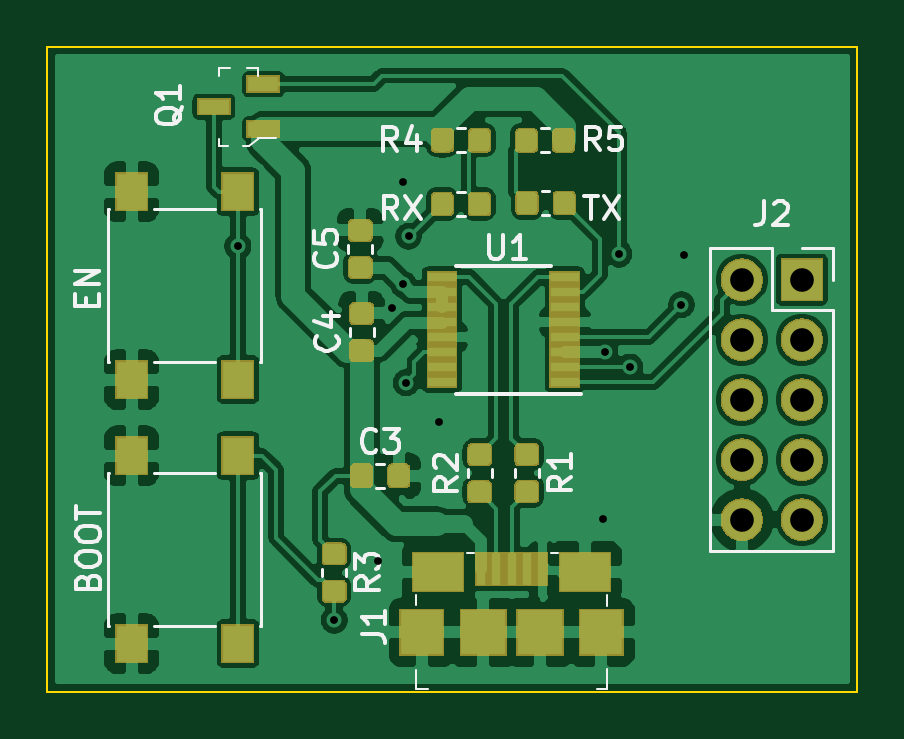
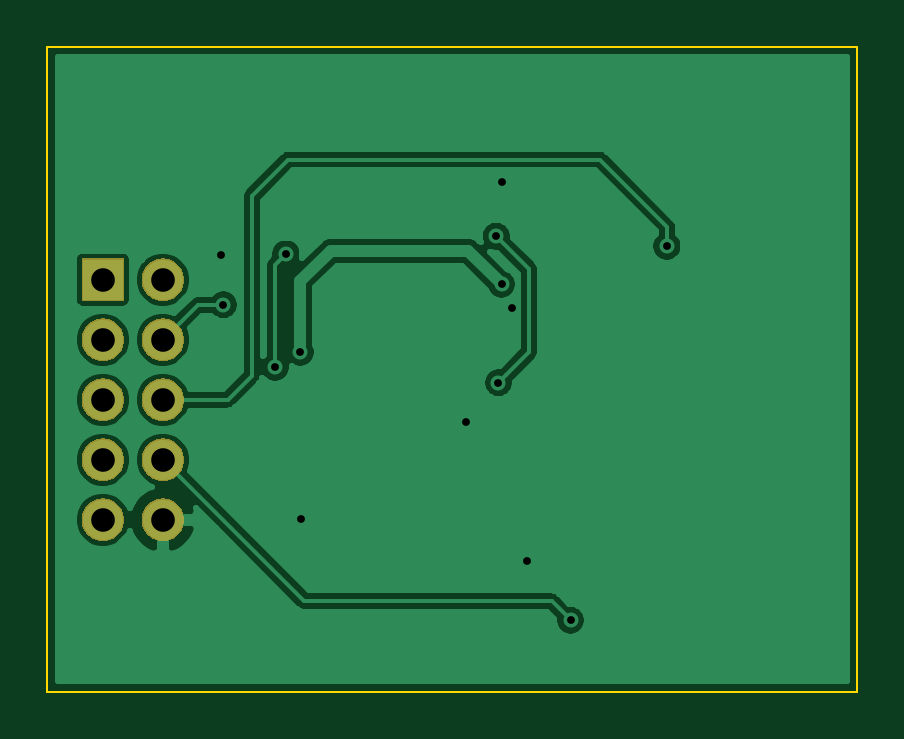
Circuit board: 11 layer files. Board 34.3 x 27.3 mm.
- bottom_copper: programmer-B_Cu.gbr (37775 bytes)
- bottom_mask: programmer-B_Mask.gbr (9459 bytes)
- paste: programmer-B_Paste.gbr (492 bytes)
- bottom_silk: programmer-B_SilkS.gbr (493 bytes)
- outline: programmer-Edge_Cuts.gbr (691 bytes)
- top_copper: programmer-F_Cu.gbr (156121 bytes)
- top_mask: programmer-F_Mask.gbr (31899 bytes)
- paste: programmer-F_Paste.gbr (37920 bytes)
- top_silk: programmer-F_SilkS.gbr (13585 bytes)
- drill: programmer-NPTH.drl (273 bytes)
- drill: programmer-PTH.drl (688 bytes)

=== bottom_copper: programmer-B_Cu.gbr (37775 bytes, source omitted) ===
=== bottom_mask: programmer-B_Mask.gbr (9459 bytes, source omitted) ===
=== paste: programmer-B_Paste.gbr ===
G04 #@! TF.GenerationSoftware,KiCad,Pcbnew,(5.1.5)-3*
G04 #@! TF.CreationDate,2019-12-14T15:37:32-08:00*
G04 #@! TF.ProjectId,programmer,70726f67-7261-46d6-9d65-722e6b696361,rev?*
G04 #@! TF.SameCoordinates,Original*
G04 #@! TF.FileFunction,Paste,Bot*
G04 #@! TF.FilePolarity,Positive*
%FSLAX46Y46*%
G04 Gerber Fmt 4.6, Leading zero omitted, Abs format (unit mm)*
G04 Created by KiCad (PCBNEW (5.1.5)-3) date 2019-12-14 15:37:32*
%MOMM*%
%LPD*%
G04 APERTURE LIST*
G04 APERTURE END LIST*
M02*

=== bottom_silk: programmer-B_SilkS.gbr ===
G04 #@! TF.GenerationSoftware,KiCad,Pcbnew,(5.1.5)-3*
G04 #@! TF.CreationDate,2019-12-14T15:37:32-08:00*
G04 #@! TF.ProjectId,programmer,70726f67-7261-46d6-9d65-722e6b696361,rev?*
G04 #@! TF.SameCoordinates,Original*
G04 #@! TF.FileFunction,Legend,Bot*
G04 #@! TF.FilePolarity,Positive*
%FSLAX46Y46*%
G04 Gerber Fmt 4.6, Leading zero omitted, Abs format (unit mm)*
G04 Created by KiCad (PCBNEW (5.1.5)-3) date 2019-12-14 15:37:32*
%MOMM*%
%LPD*%
G04 APERTURE LIST*
G04 APERTURE END LIST*
M02*

=== outline: programmer-Edge_Cuts.gbr ===
G04 #@! TF.GenerationSoftware,KiCad,Pcbnew,(5.1.5)-3*
G04 #@! TF.CreationDate,2019-12-14T15:37:32-08:00*
G04 #@! TF.ProjectId,programmer,70726f67-7261-46d6-9d65-722e6b696361,rev?*
G04 #@! TF.SameCoordinates,Original*
G04 #@! TF.FileFunction,Profile,NP*
%FSLAX46Y46*%
G04 Gerber Fmt 4.6, Leading zero omitted, Abs format (unit mm)*
G04 Created by KiCad (PCBNEW (5.1.5)-3) date 2019-12-14 15:37:32*
%MOMM*%
%LPD*%
G04 APERTURE LIST*
%ADD10C,0.100000*%
G04 APERTURE END LIST*
D10*
X118110000Y-130175000D02*
X152400000Y-130175000D01*
X118110000Y-102870000D02*
X118110000Y-130175000D01*
X152400000Y-102870000D02*
X118110000Y-102870000D01*
X152400000Y-130175000D02*
X152400000Y-102870000D01*
M02*

=== top_copper: programmer-F_Cu.gbr (156121 bytes, source omitted) ===
=== top_mask: programmer-F_Mask.gbr (31899 bytes, source omitted) ===
=== paste: programmer-F_Paste.gbr (37920 bytes, source omitted) ===
=== top_silk: programmer-F_SilkS.gbr (13585 bytes, source omitted) ===
=== drill: programmer-NPTH.drl ===
M48
; DRILL file {KiCad (5.1.5)-3} date 12/14/2019 3:37:29 PM
; FORMAT={-:-/ absolute / inch / decimal}
; #@! TF.CreationDate,2019-12-14T15:37:29-08:00
; #@! TF.GenerationSoftware,Kicad,Pcbnew,(5.1.5)-3
; #@! TF.FileFunction,NonPlated,1,2,NPTH
FMAT,2
INCH
%
G90
G05
T0
M30

=== drill: programmer-PTH.drl ===
M48
; DRILL file {KiCad (5.1.5)-3} date 12/14/2019 3:37:29 PM
; FORMAT={-:-/ absolute / inch / decimal}
; #@! TF.CreationDate,2019-12-14T15:37:29-08:00
; #@! TF.GenerationSoftware,Kicad,Pcbnew,(5.1.5)-3
; #@! TF.FileFunction,Plated,1,2,PTH
FMAT,2
INCH
T1C0.0130
T2C0.0394
%
G90
G05
T1
X4.9675Y-4.3825
X5.128Y-5.0059
X5.2008Y-4.9075
X5.225Y-4.485
X5.2421Y-4.275
X5.243Y-4.446
X5.2482Y-4.6102
X5.252Y-4.3661
X5.3031Y-4.6752
X5.5768Y-4.8366
X5.5786Y-4.5592
X5.6024Y-4.3957
X5.6205Y-4.5842
X5.7067Y-4.4803
X5.7106Y-4.3976
T2
X5.8075Y-4.4386
X5.8075Y-4.5386
X5.8075Y-4.6386
X5.8075Y-4.7386
X5.8075Y-4.8386
X5.9075Y-4.4386
X5.9075Y-4.5386
X5.9075Y-4.6386
X5.9075Y-4.7386
X5.9075Y-4.8386
T0
M30

